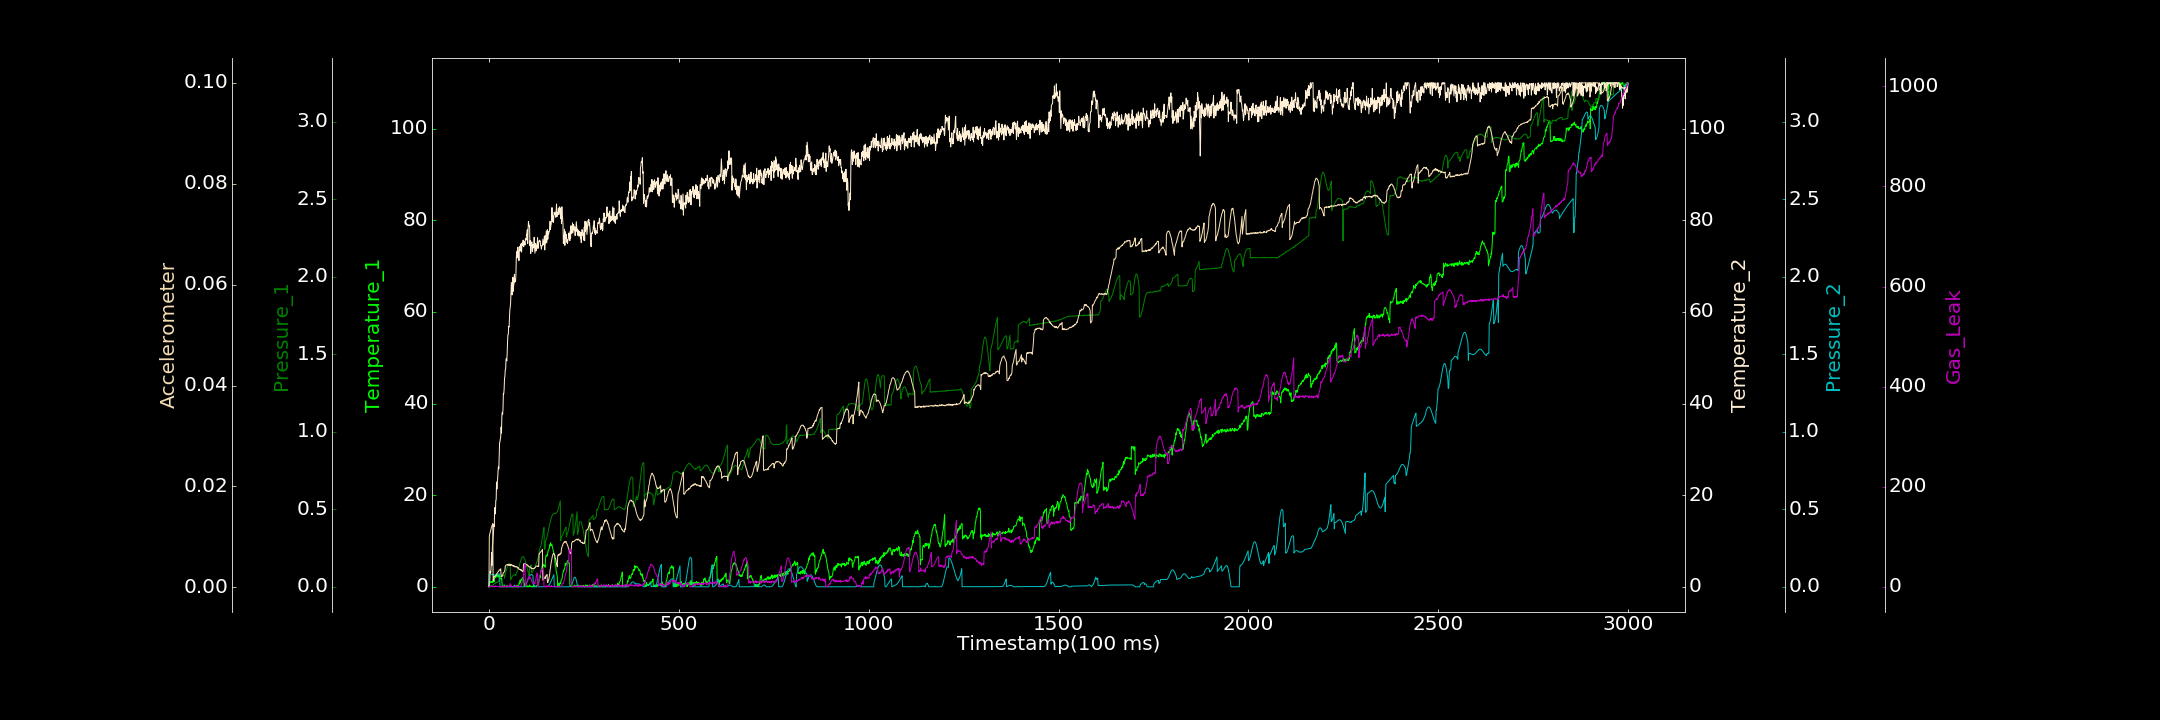

The data file committed next to this chart (first rows):
0.000000000, 0.212077907, 0.000297928, 0.285693351, 0.000000000, 0.000099871, 0.000000000
1, 1.147, 0.001981, 0.000000000, 0.07943, 0.01012, 0.7563
2, 1.179, 0.001698, 0.9538, 0.08016, 0.01051, 1.037
3, 1.099, 0.001751, 3.418, 0.08041, 0.01078, 0.000000000
4, 0.981, 0.006075, 2.853, 0.08045, 0.01116, 0.2574
5, 0.9782, 0.006966, 3.28, 0.08038, 0.0114, 1.405
6, 1.037, 0.006594, 5.048, 0.07967, 0.01174, 1.33
7, 0.9608, 0.008122, 7.444, 0.07928, 0.012, 0.000000000
8, 1.191, 0.01085, 4.678, 0.07863, 0.01225, 0.000000000
9, 1.001, 0.01142, 8.814, 0.07775, 0.0124, 1.277
10, 0.8736, 0.01271, 9.451, 0.07717, 0.01262, 0.000000000
11, 1.328, 0.01228, 10.89, 0.07626, 0.001329, 0.4593
12, 1.25, 0.01644, 11.82, 0.07623, 0.001574, 1.25
13, 1.48, 0.01697, 13.66, 0.07579, 0.001998, 1.451
14, 1.131, 0.01898, 13.12, 0.07552, 0.002189, 0.000000000
15, 2.229, 0.02001, 17.26, 0.07566, 0.002095, 0.09185
16, 2.414, 0.02281, 17.31, 0.07608, 0.002138, 0.6534
17, 2.317, 0.02161, 15.9, 0.07665, 0.002262, 2.14
18, 2.021, 0.02666, 18.84, 0.07735, 0.002373, 0.05677
19, 2.307, 0.02691, 18.94, 0.07794, 0.002372, 0.000000000
20, 2.314, 0.03007, 22.86, 0.07867, 0.002684, 1.576
21, 2.759, 0.02856, 21.32, 0.07948, 0.00272, 0.000000000
22, 2.454, 0.03048, 22.82, 0.08078, 0.002814, 0.7678
23, 2.262, 0.0322, 23.65, 0.08159, 0.002974, 0.2886
24, 2.125, 0.03211, 25.28, 0.08182, 0.003092, 0.9179
25, 2.118, 0.03629, 26.26, 0.08256, 0.003104, 0.7393
26, 2.626, 0.03786, 25.74, 0.08237, 0.003289, 0.000000000
27, 2.338, 0.05812, 28.51, 0.08198, 0.003411, 0.000000000
28, 1.901, 0.05668, 31.48, 0.0818, 0.003434, 0.3231
29, 1.849, 0.05975, 31.61, 0.0002022, 0.003522, 0.000000000
30, 2.044, 0.06064, 32.34, 0.000000000, 0.003423, 0.000000000
31, 2.259, 0.06159, 32.75, 0.000000000, 0.003665, 0.000000000
32, 1.715, 0.06531, 34.87, 0.000000000, 0.002176, 0.000000000
33, 1.905, 0.06352, 33.56, 0.000000000, 0.002135, 0.000000000
34, 1.562, 0.06535, 37.29, 0.000000000, 0.002114, 0.000000000
35, 0.185, 0.06814, 38.05, 0.000000000, 0.002332, 0.000000000
36, 0.1696, 0.07351, 37.67, 0.000000000, 0.002419, 1.594
37, 0.06641, 0.07262, 38.77, 0.000000000, 0.002726, 0.000000000
38, 0.000000000, 0.075, 42.22, 0.0005225, 0.002888, 1.851
39, 0.000000000, 0.07891, 42.1, 0.00132, 0.002908, 0.000000000
40, 0.4249, 0.07845, 43.17, 0.001523, 0.003017, 1.048
41, 0.2496, 0.05599, 45.48, 0.001582, 0.003173, 0.000000000
42, 0.000000000, 0.07168, 45.92, 0.00125, 0.003383, 1.169
43, 0.000000000, 0.08196, 47.42, 0.0004539, 0.00419, 0.000000000
44, 0.000000000, 0.09125, 47.53, 0.000000000, 0.004271, 1.498
45, 0.000000000, 0.1009, 49.75, 0.00006909, 0.004423, 1.618
46, 0.0957, 0.1116, 49.8, 0.000000000, 0.004434, 0.000000000
47, 0.3263, 0.1203, 49.31, 0.00001087, 0.004425, 0.4393
48, 0.2154, 0.1279, 50.97, 0.000000000, 0.004465, 0.9425
49, 0.1194, 0.1331, 53.55, 0.000000000, 0.004388, 0.000000000
50, 0.000000000, 0.1399, 55.02, 0.00009552, 0.004555, 1.697
51, 0.1385, 0.1435, 55.08, 0.000000000, 0.004495, 0.4296
52, 0.000000000, 0.1466, 56.83, 0.000000000, 0.00435, 0.6674
53, 0.000000000, 0.148, 56.71, 0.00001708, 0.004581, 0.000000000
54, 0.1464, 0.1472, 58.4, 0.000000000, 0.004355, 3.021
55, 0.2266, 0.1454, 60.44, 0.0000383, 0.004407, 1.854
56, 0.2299, 0.1411, 61, 0.000000000, 0.004573, 6.261
57, 0.3023, 0.04535, 61.87, 0.00007685, 0.004327, 5.847
58, 0.1735, 0.05101, 64.17, 0.000005931, 0.00454, 1.635
59, 0.1914, 0.05352, 66.44, 0.00001897, 0.00442, 1.107
60, 0.000000000, 0.06177, 65.17, 0.000000000, 0.004382, 1.504
... 2,939 more rows
